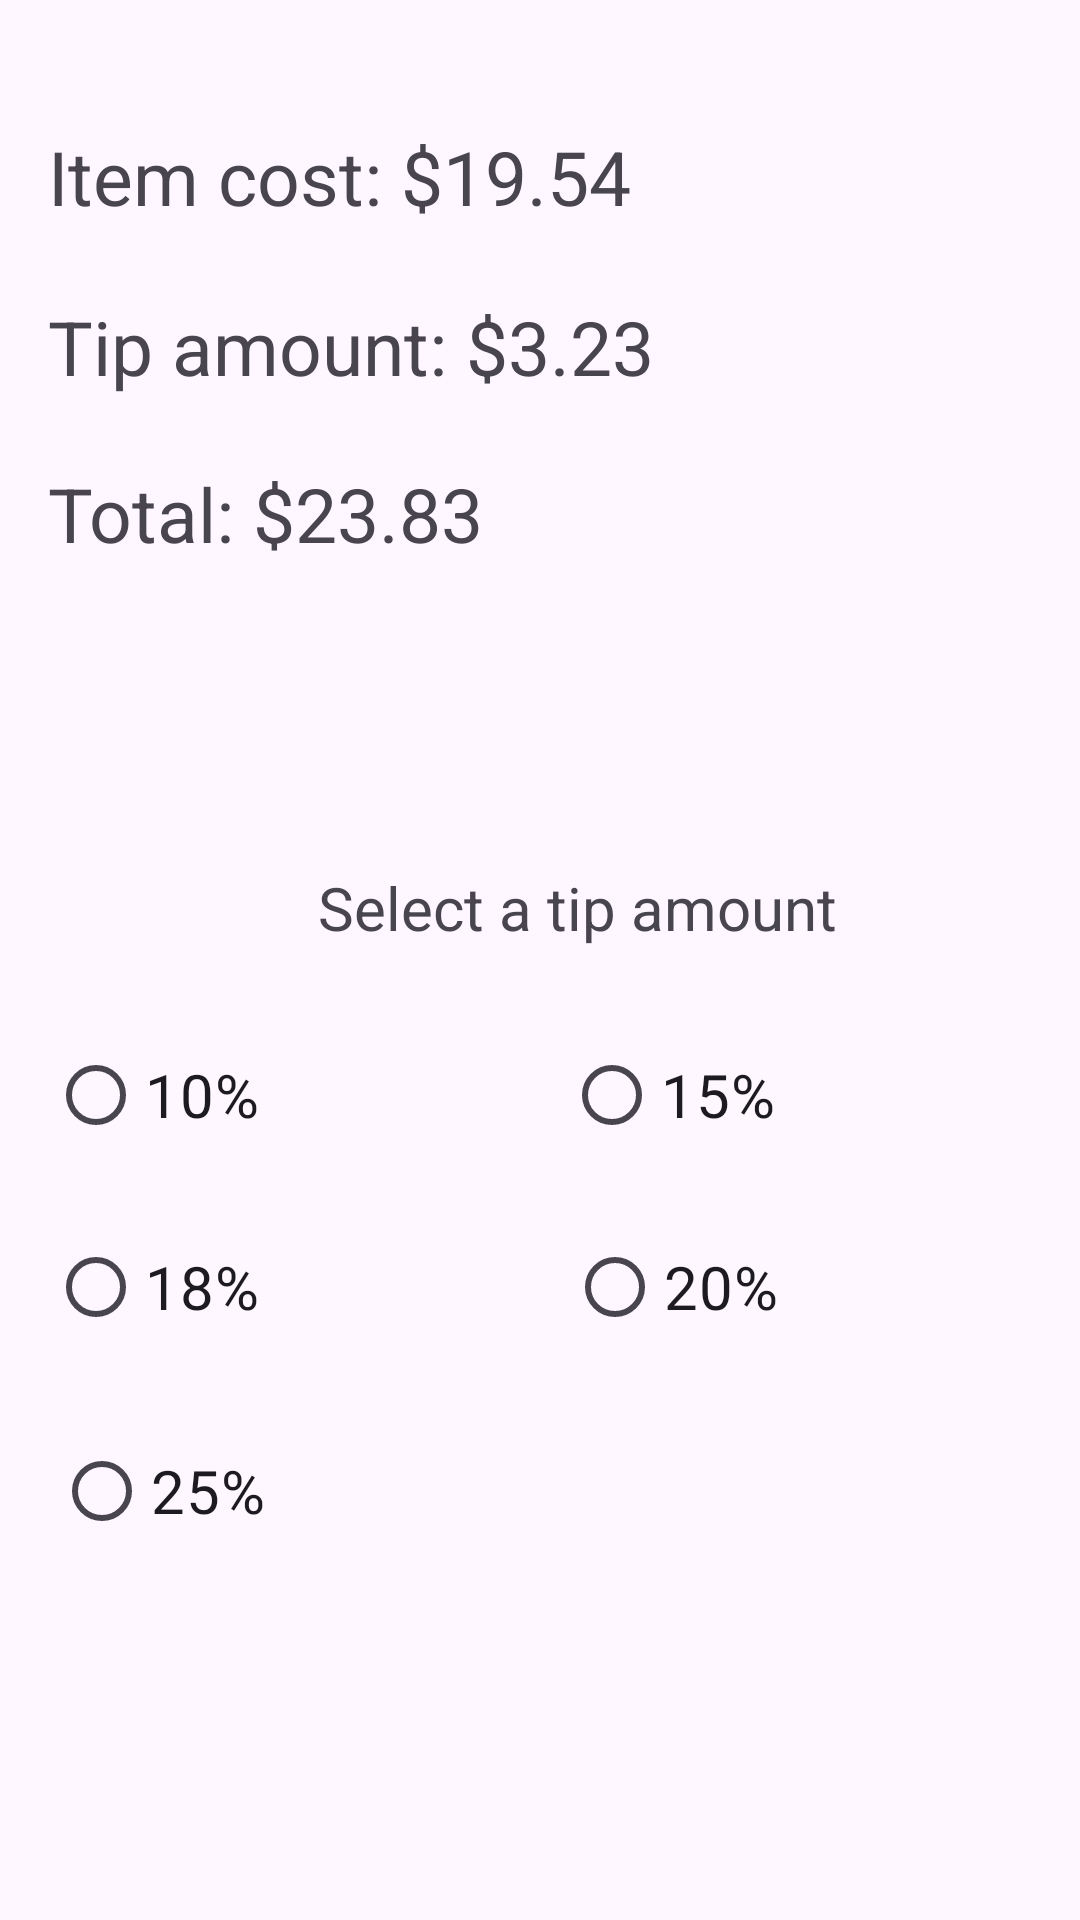

Android layout source for this screen:
<!-- AndroidManifest.xml: application theme Theme.TipIT -->
<!-- res/layout/activity_tip_window.xml -->
<?xml version="1.0" encoding="utf-8"?>
<androidx.constraintlayout.widget.ConstraintLayout xmlns:android="http://schemas.android.com/apk/res/android"
    xmlns:app="http://schemas.android.com/apk/res-auto"
    xmlns:tools="http://schemas.android.com/tools"
    android:layout_width="match_parent"
    android:layout_height="match_parent"

    tools:context=".TipWindow">

    <TextView
        android:id="@+id/textView_item_cost"
        android:layout_width="wrap_content"
        android:layout_height="wrap_content"
        android:layout_marginStart="16dp"
        android:layout_marginTop="42dp"
        android:gravity="center"
        android:text="Item cost: $19.54"
        android:textSize="25sp"
        app:layout_constraintStart_toStartOf="parent"
        app:layout_constraintTop_toTopOf="parent" />

    <TextView
        android:id="@+id/textView_tip_amount"
        android:layout_width="wrap_content"
        android:layout_height="wrap_content"
        android:layout_marginStart="16dp"
        android:layout_marginTop="23dp"
        android:text="Tip amount: $3.23"
        android:textSize="25sp"
        app:layout_constraintStart_toStartOf="parent"
        app:layout_constraintTop_toBottomOf="@+id/textView_item_cost" />




    <TextView
        android:id="@+id/textView_total_amount"
        android:layout_width="wrap_content"
        android:layout_height="wrap_content"
        android:layout_marginStart="16dp"
        android:layout_marginTop="22dp"
        android:text="Total: $23.83"
        android:textSize="25sp"
        app:layout_constraintStart_toStartOf="parent"
        app:layout_constraintTop_toBottomOf="@+id/textView_tip_amount" />


    <TextView
        android:id="@+id/textView7"
        android:layout_width="wrap_content"
        android:layout_height="wrap_content"
        android:layout_marginStart="12dp"
        android:layout_marginBottom="12dp"
        android:text="Select a tip amount"
        android:textSize="20sp"
        app:layout_constraintBottom_toBottomOf="@+id/radioGroup_tip_options"
        app:layout_constraintStart_toStartOf="@+id/radioGroup_tip_options" />

    <RadioGroup
        android:id="@+id/radioGroup_tip_options"
        android:layout_width="wrap_content"
        android:layout_height="wrap_content"
        android:layout_marginStart="108dp"
        android:layout_marginEnd="108dp"
        android:layout_marginBottom="13dp"
        android:gravity="center"
        app:layout_constraintBottom_toTopOf="@+id/tip10"
        app:layout_constraintEnd_toEndOf="@+id/tip10"
        app:layout_constraintStart_toStartOf="parent" />

    <RadioButton
        android:id="@+id/tip10"
        android:layout_width="0dp"
        android:layout_height="wrap_content"
        android:layout_gravity="center"
        android:layout_marginStart="16dp"
        android:layout_marginBottom="251dp"
        android:checked="false"
        android:text="10%"
        android:textSize="20sp"
        app:layout_constraintBottom_toBottomOf="parent"
        app:layout_constraintEnd_toStartOf="@+id/tip15"
        app:layout_constraintStart_toStartOf="parent" />

    <RadioButton
        android:id="@+id/tip15"
        android:layout_width="0dp"
        android:layout_height="wrap_content"
        android:layout_gravity="center"
        android:checked="false"
        android:text="15%"
        android:textSize="20sp"
        app:layout_constraintBaseline_toBaselineOf="@+id/tip10"
        app:layout_constraintEnd_toEndOf="parent"
        app:layout_constraintStart_toEndOf="@+id/tip10" />

    <RadioButton
        android:id="@+id/tip18"
        android:layout_width="0dp"
        android:layout_height="wrap_content"
        android:layout_gravity="center"
        android:layout_marginStart="16dp"
        android:layout_marginTop="16dp"
        android:layout_marginEnd="2dp"
        android:checked="false"
        android:text="18%"
        android:textSize="20sp"
        app:layout_constraintEnd_toStartOf="@+id/tip20"
        app:layout_constraintStart_toStartOf="parent"
        app:layout_constraintTop_toBottomOf="@+id/tip15" />

    <RadioButton
        android:id="@+id/tip20"
        android:layout_width="0dp"
        android:layout_height="wrap_content"
        android:layout_gravity="center"
        android:checked="false"
        android:text="20%"
        android:textSize="20sp"
        app:layout_constraintBaseline_toBaselineOf="@+id/tip18"
        app:layout_constraintEnd_toEndOf="parent"
        app:layout_constraintStart_toEndOf="@+id/tip18" />

    <RadioButton
        android:id="@+id/tip25"
        android:layout_width="0dp"
        android:layout_height="wrap_content"
        android:layout_gravity="center"
        android:layout_marginStart="2dp"
        android:layout_marginTop="20dp"
        android:checked="false"
        android:text="25%"
        android:textSize="20sp"
        app:layout_constraintEnd_toStartOf="@+id/tip20"
        app:layout_constraintHorizontal_bias="1.0"
        app:layout_constraintStart_toStartOf="@+id/tip18"
        app:layout_constraintTop_toBottomOf="@+id/tip20" />

    />

</androidx.constraintlayout.widget.ConstraintLayout>
<!-- resources referenced by this layout -->
<resources>
  <style name="Theme.TipIT" parent="Base.Theme.TipIT" />
  <style name="Base.Theme.TipIT" parent="Theme.Material3.DayNight.NoActionBar">
          
          
      </style>
</resources>
